Image classification data set "images" (2026-1-NCC5/Projeto10 on GitHub). Class labels (6): acucar, arroz, cafe, feijao, macarrao, outros.

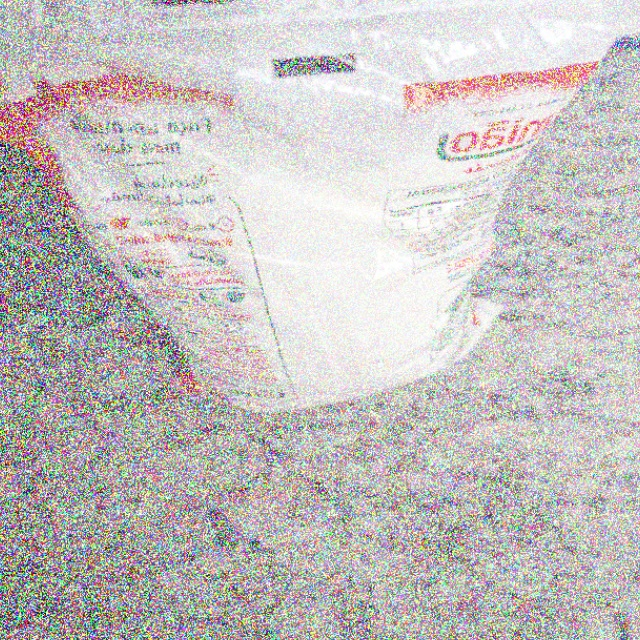
Label: outros

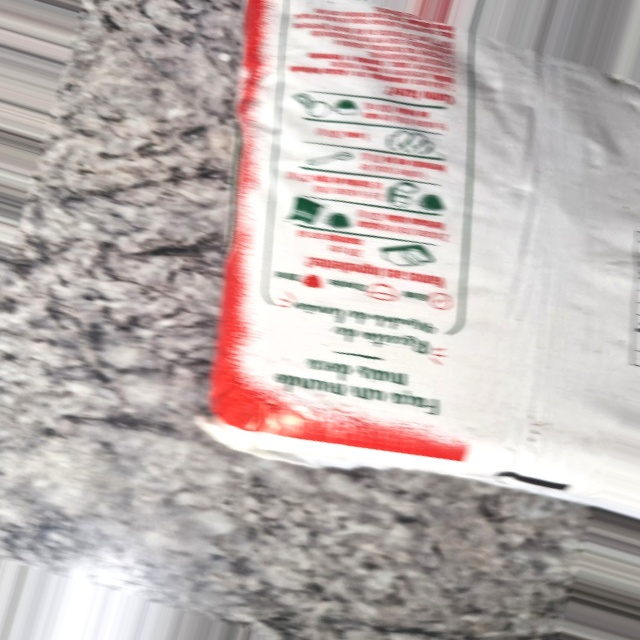
Label: outros

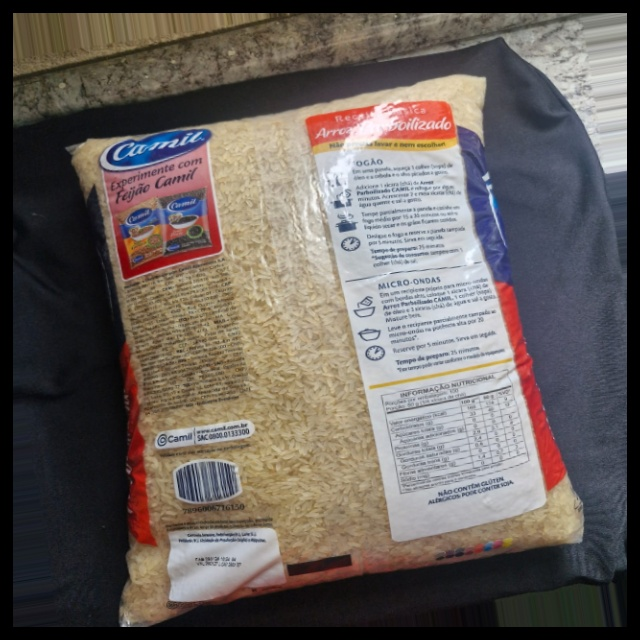
Label: arroz

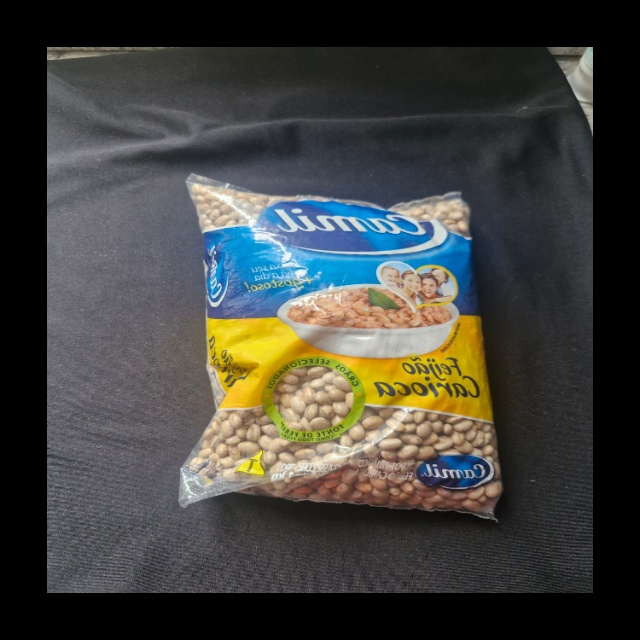
Label: feijao

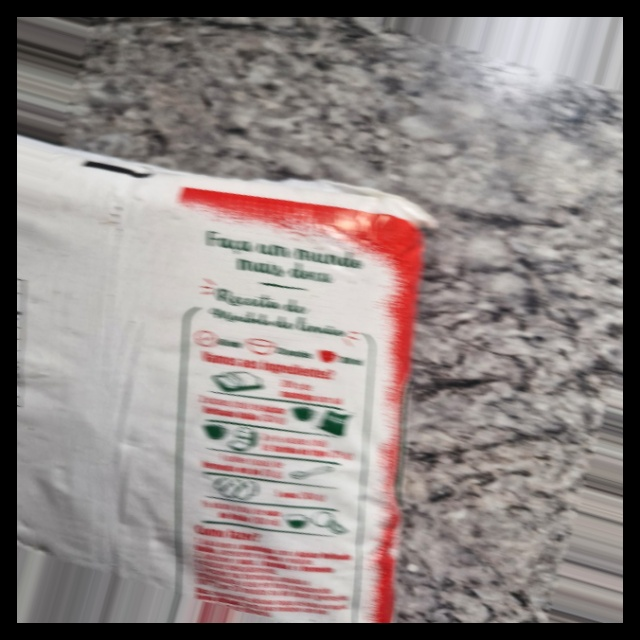
Label: outros

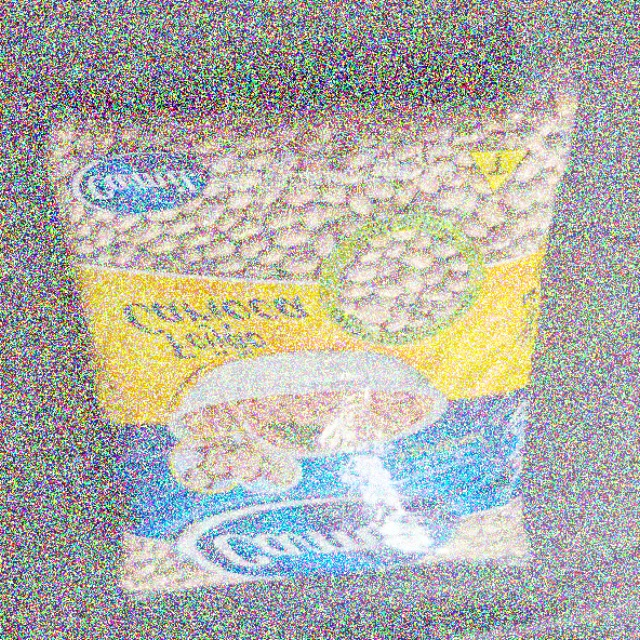
Label: feijao
